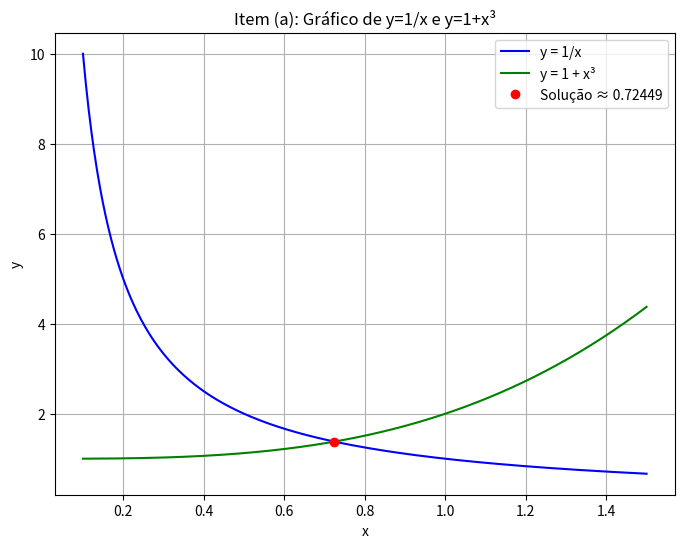
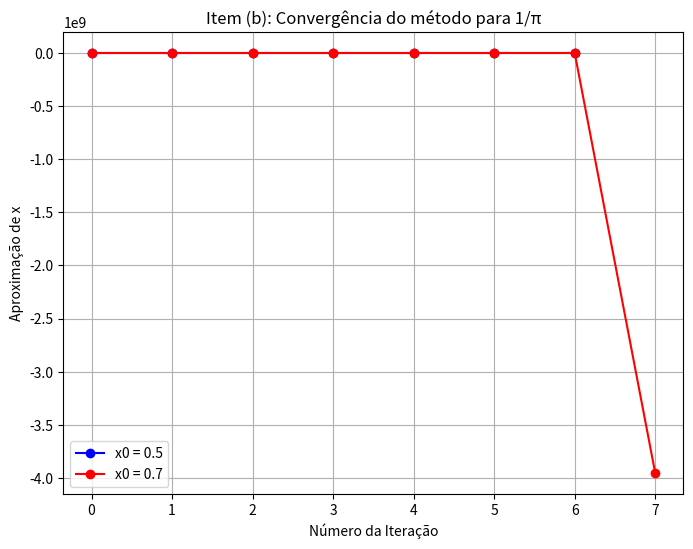
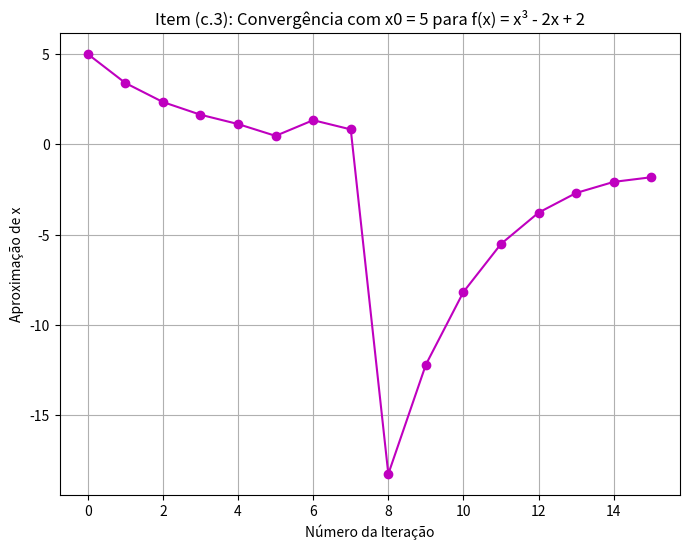

Write Python code to recreate these figures, in order.
import numpy as np
import matplotlib.pyplot as plt
import math


# Função genérica do metodo de Newton.
def newton_method(f, fprime, x0, tol=1e-5, max_iter=50, bound=1e10):
    iterates = [x0]
    errors = []
    print("Iteração\tx_n\t\tf(x_n)\t\tErro")
    for i in range(max_iter):
        x_current = iterates[-1]
        # Se o valor de x_current for muito grande, interrompe a iteração.
        if abs(x_current) > bound:
            print(f"Valor de x excedeu {bound}. Provável divergência. Interrompendo.")
            break
        try:
            f_val = f(x_current)
            fprime_val = fprime(x_current)
        except OverflowError:
            print(f"OverflowError na iteração {i} com x = {x_current}. Interrompendo.")
            break

        # Evita divisão por zero (ou valores muito pequenos)
        if abs(fprime_val) < 1e-12:
            print("Derivada muito próxima de zero. Método falhou.")
            break

        x_new = x_current - f_val / fprime_val
        iterates.append(x_new)
        error = abs(x_new - x_current)
        errors.append(error)
        print(f"{i:2d}\t\t{x_current:.8f}\t{f_val:.8f}\t{error:.8f}")
        if error < tol:
            break
    return iterates, errors


###############################################################################
# Item (a)
# A equação: 1/x = 1 + x^3  =>  f(x) = 1/x - 1 - x^3 = 0
# Derivada: f'(x) = -1/x^2 - 3x^2

def f_a(x):
    return 1 / x - 1 - x ** 3


def fprime_a(x):
    return -1 / x ** 2 - 3 * x ** 2


print("\n--- Item (a) ---")
# Escolhe um chute inicial razoável (por exemplo, x0 = 0.7)
x0_a = 0.7
iterates_a, errors_a = newton_method(f_a, fprime_a, x0_a, tol=1e-5, max_iter=20)
x_sol_a = iterates_a[-1]
print(f"\nSolução aproximada (5 casas decimais): {x_sol_a:.5f}")

# Gráfico das funções y = 1/x e y = 1+x^3
x_vals = np.linspace(0.1, 1.5, 400)
y1 = 1 / x_vals
y2 = 1 + x_vals ** 3

plt.figure(figsize=(8, 6))
plt.plot(x_vals, y1, label='y = 1/x', color='blue')
plt.plot(x_vals, y2, label='y = 1 + x³', color='green')
# Marcar a solução aproximada
plt.plot(x_sol_a, 1 / x_sol_a, 'ro', label=f'Solução ≈ {x_sol_a:.5f}')
plt.xlabel("x")
plt.ylabel("y")
plt.title("Item (a): Gráfico de y=1/x e y=1+x³")
plt.legend()
plt.grid(True)
plt.show()


###############################################################################
# Item (b)
# Para calcular 1/π, considere f(x) = π - 1/x.
# Zero de f: π - 1/x = 0  <=> 1/x = π  <=> x = 1/π.
# Derivada: f'(x) = 1/x².
def f_b(x):
    return math.pi - 1 / x


def fprime_b(x):
    return 1 / x ** 2


print("\n--- Item (b) ---")
# Caso com x0 = 0.5
print("\nChute inicial x0 = 0.5:")
x0_b1 = 0.5
iterates_b1, errors_b1 = newton_method(f_b, fprime_b, x0_b1, tol=1e-6, max_iter=20)
x_sol_b1 = iterates_b1[-1]
print(f"Solução aproximada (6 casas decimais): {x_sol_b1:.6f}  [1/π ≈ {1 / math.pi:.6f}]")

# Caso com x0 = 0.7
print("\nChute inicial x0 = 0.7:")
x0_b2 = 0.7
iterates_b2, errors_b2 = newton_method(f_b, fprime_b, x0_b2, tol=1e-6, max_iter=20)
x_sol_b2 = iterates_b2[-1]
print(f"Solução aproximada (6 casas decimais): {x_sol_b2:.6f}  [1/π ≈ {1 / math.pi:.6f}]")

# Plot das iterações para ambos os chutes
plt.figure(figsize=(8, 6))
plt.plot(iterates_b1, 'bo-', label='x0 = 0.5')
plt.plot(iterates_b2, 'ro-', label='x0 = 0.7')
plt.xlabel("Número da Iteração")
plt.ylabel("Aproximação de x")
plt.title("Item (b): Convergência do método para 1/π")
plt.legend()
plt.grid(True)
plt.show()

###############################################################################
# Item (c)
print("\n--- Item (c) ---")


# (c.1) f(x) = cube_root(x)
# Em Python, np.cbrt(x) retorna a raiz cúbica real.
# Derivada: f'(x) = 1/(3 * |x|^(2/3)), para x ≠ 0.
def f_c1(x):
    return np.cbrt(x)


def fprime_c1(x):
    # Para x != 0
    return 1 / (3 * np.cbrt(x ** 2))


print("\n(c.1) f(x) = cube_root(x) com x0 = 0.1:")
x0_c1 = 0.1
iterates_c1, errors_c1 = newton_method(f_c1, fprime_c1, x0_c1, tol=1e-5, max_iter=10)
print("Observação: A iteração resulta em xₙ₊₁ = -2*xₙ, levando a uma sequência que oscila e diverge.")


# (c.2) f(x) = x³ - 5x  (zeros: 0, sqrt(5) e -sqrt(5))
def f_c2(x):
    return x ** 3 - 5 * x


def fprime_c2(x):
    return 3 * x ** 2 - 5


print("\n(c.2) f(x) = x³ - 5x com x0 = 1:")
iterates_c2_pos, errors_c2_pos = newton_method(f_c2, fprime_c2, 1, tol=1e-5, max_iter=10)
print("Observação: A sequência oscila entre 1 e -1, não convergindo para nenhuma das raízes.")

print("\n(c.2) f(x) = x³ - 5x com x0 = -1:")
iterates_c2_neg, errors_c2_neg = newton_method(f_c2, fprime_c2, -1, tol=1e-5, max_iter=10)
print("Observação: Novamente, a sequência oscila entre -1 e 1.")


# (c.3) f(x) = x³ - 2x + 2  (zero real próximo de -2)
def f_c3(x):
    return x ** 3 - 2 * x + 2


def fprime_c3(x):
    return 3 * x ** 2 - 2


print("\n(c.3) f(x) = x³ - 2x + 2:")
# Cenário 1: x0 = 0
print("\nChute inicial x0 = 0:")
iterates_c3_0, errors_c3_0 = newton_method(f_c3, fprime_c3, 0, tol=1e-5, max_iter=10)
print("Observação: O método inicia em 0 e vai para 1, indicando que não converge para o zero próximo de -2.")

# Cenário 2: x0 próximo de 0 (por exemplo, 0.05 e -0.05)
print("\nChute inicial x0 = 0.05:")
iterates_c3_small_pos, errors_c3_small_pos = newton_method(f_c3, fprime_c3, 0.05, tol=1e-5, max_iter=10)

print("\nChute inicial x0 = -0.05:")
iterates_c3_small_neg, errors_c3_small_neg = newton_method(f_c3, fprime_c3, -0.05, tol=1e-5, max_iter=10)
print("Observação: Chutes muito próximos de 0 não conduzem à convergência para o zero real esperado.")

# Cenário 3: x0 = 5
print("\nChute inicial x0 = 5:")
iterates_c3_5, errors_c3_5 = newton_method(f_c3, fprime_c3, 5, tol=1e-5, max_iter=15)
print(
    "Observação: Com um chute distante (x0 = 5), após várias iterações o método tende a convergir para o único zero real (próximo de -2), mas a convergência pode ser irregular e sensível à escolha do chute.")

# Para visualizar a evolução das iterações para o cenário (c.3) com x0 = 5:
plt.figure(figsize=(8, 6))
plt.plot(iterates_c3_5, 'mo-')  # Correção aplicada aqui: removido o marcador duplicado.
plt.xlabel("Número da Iteração")
plt.ylabel("Aproximação de x")
plt.title("Item (c.3): Convergência com x0 = 5 para f(x) = x³ - 2x + 2")
plt.grid(True)
plt.show()

###############################################################################
# Conclusão:
print("\n--- Conclusão Geral ---")
print("""
No item (a) foi confirmada a existência de um zero positivo para a equação 1/x = 1+x³. 
O método de Newton convergiu rapidamente para x ≈ {:.5f}, como ilustrado pelo gráfico que mostra a interseção das funções.

No item (b), ao calcular 1/π através da função f(x) = π - 1/x, os dois chutes iniciais (0.5 e 0.7) convergiram para o valor correto com precisão de 6 casas decimais. 
Observa-se que o método gera a iteração xₙ₊₁ = 2xₙ - πxₙ², um esquema clássico para o cálculo do recíproco.

No item (c), diversos comportamentos interessantes foram observados:
  • (c.1) Para f(x) = ∛x, o método gera a recorrência xₙ₊₁ = -2xₙ, o que leva a uma sequência oscilatória e divergente (exceto o caso trivial x₀ = 0).
  • (c.2) Em f(x) = x³ - 5x, com chutes x₀ = 1 e x₀ = -1, a sequência oscila entre 1 e -1, sem convergir para nenhuma das raízes reais.
  • (c.3) Para f(x) = x³ - 2x + 2, a escolha do chute inicial é crucial. Chutes próximos de 0 (ou entre -0.1 e 0.1) não direcionam a convergência para o único zero real (próximo de -2), enquanto um chute mais distante (por exemplo, x₀ = 5) pode, após iterações não triviais, levar à convergência, embora o processo seja sensível e potencialmente irregular.
""".format(x_sol_a))
